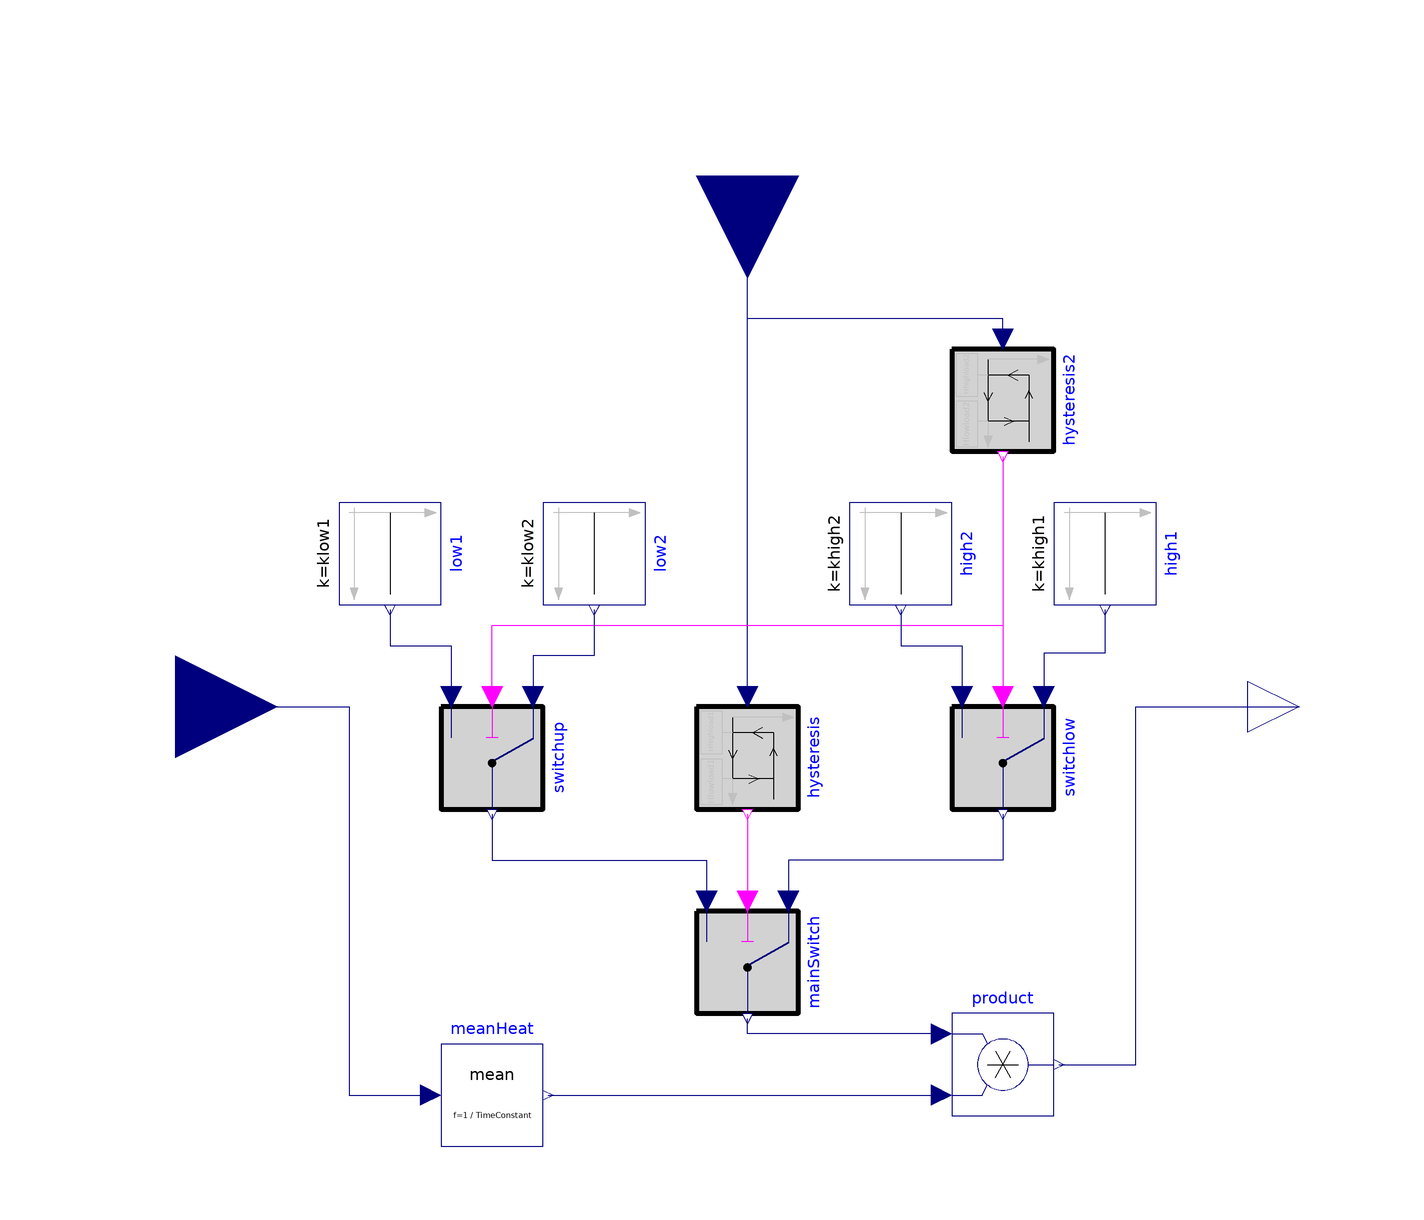

The Modelica model whose source follows is shown above as a component diagram (icons at their Placement, wires along their Line points).

model MeanBoilerHeatTwoLayer
  "Control keeps boiler heat flow constant over defined time period"

  parameter Modelica.SIunits.Time TimeConstant
    "time over which the boiler heat flow keeps constant";
  parameter Modelica.SIunits.Height Hhighload1
    "highest store load (lowest value of boarder height)"      annotation (Dialog(group="Store"));
  parameter Real khigh1=1.3 "gain to fill store, high"    annotation (Dialog(group="Store"));
  parameter Modelica.SIunits.Height Hhighload2
    "high store load (low value of boarder height)"                                          annotation (Dialog(group="Store"));
  parameter Real khigh2=1.2 "gain to fill store, low"    annotation (Dialog(group="Store"));
  parameter Modelica.SIunits.Height Hlowload2
    "low store load (high value of boarder height)"                                        annotation (Dialog(group="Store"));
  parameter Real klow2=1.1 "gain to unfill store, high"    annotation (Dialog(group="Store"));
  parameter Modelica.SIunits.Height Hlowload1
    "lowest store load (highest value of boarder height)"                                         annotation (Dialog(group="Store"));
  parameter Real klow1=1 "gain to unfill store, low"    annotation (Dialog(group="Store"));
  parameter Boolean preYstart= false
    "startvalue for hysteresis (if store temp is going to reach Tlow before Thigh then choose true)"
    annotation (Dialog(group="Initialization"));

  Modelica.SIunits.Height Hstore "actual boarderheight of the store";
  Modelica.SIunits.HeatFlowRate BoilerHeatFlow
    "boiler heat flow that is constant over TimeConstant";
  Real k
    "factor, which is multiplied with average used heat flwo to define boiler heat flow";

  Modelica.Blocks.Math.Mean meanHeat(
    f=1/TimeConstant,
    yGreaterOrEqualZero=true,
    x0=0)
    annotation (Placement(transformation(extent={{-60,-86},{-40,-66}})));
  Modelica.Blocks.Interfaces.RealInput u "consumer heat flow"
    annotation (Placement(transformation(extent={{-132,-20},{-92,20}})));
  Modelica.Blocks.Interfaces.RealOutput y "boiler heat flow"
    annotation (Placement(transformation(extent={{98,-10},{118,10}})));
  Modelica.Blocks.Interfaces.RealInput u1 "store boarderheight"
                                                              annotation (
      Placement(transformation(
        extent={{-20,-20},{20,20}},
        rotation=270,
        origin={0,104})));

  Modelica.Blocks.Logical.Hysteresis hysteresis(
    pre_y_start=preYstart,
    uLow=Hhighload1,
    uHigh=Hlowload1)       annotation (Placement(transformation(
        extent={{-10,-10},{10,10}},
        rotation=270,
        origin={0,-10})));
  Modelica.Blocks.Math.Product product
    annotation (Placement(transformation(extent={{40,-80},{60,-60}})));
  Modelica.Blocks.Logical.Hysteresis hysteresis2(
    pre_y_start=false,
    uLow=Hhighload2,
    uHigh=Hlowload2)       annotation (Placement(transformation(
        extent={{-10,-10},{10,10}},
        rotation=270,
        origin={50,60})));
  Modelica.Blocks.Logical.Switch mainSwitch annotation (Placement(
        transformation(
        extent={{-10,-10},{10,10}},
        rotation=270,
        origin={0,-50})));
  Modelica.Blocks.Logical.Switch switchlow annotation (Placement(transformation(
        extent={{-10,-10},{10,10}},
        rotation=270,
        origin={50,-10})));
  Modelica.Blocks.Logical.Switch switchup annotation (Placement(transformation(
        extent={{-10,-10},{10,10}},
        rotation=270,
        origin={-50,-10})));
  Modelica.Blocks.Sources.Constant high1(k=khigh1)
    annotation (Placement(transformation(extent={{-10,-10},{10,10}},
        rotation=270,
        origin={70,30})));
  Modelica.Blocks.Sources.Constant high2(k=khigh2) annotation (Placement(
        transformation(
        extent={{-10,-10},{10,10}},
        rotation=270,
        origin={30,30})));
  Modelica.Blocks.Sources.Constant low2(k=klow2) annotation (Placement(
        transformation(
        extent={{-10,-10},{10,10}},
        rotation=270,
        origin={-30,30})));
  Modelica.Blocks.Sources.Constant low1(k=klow1) annotation (Placement(
        transformation(
        extent={{-10,-10},{10,10}},
        rotation=270,
        origin={-70,30})));
equation
  u1 = Hstore;
  BoilerHeatFlow = y;
  k=product.u1;

  connect(u, meanHeat.u) annotation (Line(points={{-112,0},{-78,0},{-78,-76},{-62,
          -76}},color={0,0,127}));
  connect(hysteresis.u, u1)
    annotation (Line(points={{2.22045e-015,2},{2.22045e-015,92},{0,92},{0,104}},
                                              color={0,0,127}));
  connect(product.y, y)
    annotation (Line(points={{61,-70},{76,-70},{76,0},{108,0}},
                                              color={0,0,127}));
  connect(switchup.y, mainSwitch.u3) annotation (Line(points={{-50,-21},{-50,-30},
          {-8,-30},{-8,-38}}, color={0,0,127}));
  connect(switchlow.y, mainSwitch.u1) annotation (Line(points={{50,-21},{50,-30},
          {8,-30},{8,-38}}, color={0,0,127}));
  connect(product.u1, mainSwitch.y) annotation (Line(points={{38,-64},{38,-64},{
          0,-64},{0,-61}}, color={0,0,127}));
  connect(meanHeat.y, product.u2) annotation (Line(points={{-39,-76},{-39,-76},{
          38,-76}},                 color={0,0,127}));
  connect(hysteresis.y, mainSwitch.u2)
    annotation (Line(points={{0,-21},{0,-21},{0,-38}}, color={255,0,255}));
  connect(hysteresis2.y, switchlow.u2)
    annotation (Line(points={{50,49},{50,49},{50,2}},   color={255,0,255}));
  connect(switchup.u2, switchlow.u2) annotation (Line(points={{-50,2},{-50,10},{
          -50,10},{-50,16},{50,16},{50,2}},
                          color={255,0,255}));
  connect(hysteresis2.u, u1) annotation (Line(points={{50,72},{50,76},{0,76},{0,
          92},{0,104}}, color={0,0,127}));
  connect(high1.y, switchlow.u1) annotation (Line(points={{70,19},{70,10.5},{58,
          10.5},{58,2}}, color={0,0,127}));
  connect(low1.y, switchup.u3) annotation (Line(points={{-70,19},{-70,12},{-58,
          12},{-58,2}}, color={0,0,127}));
  connect(low2.y, switchup.u1) annotation (Line(points={{-30,19},{-30,10},{-42,
          10},{-42,2}}, color={0,0,127}));
  connect(high2.y, switchlow.u3) annotation (Line(points={{30,19},{30,12},{42,
          12},{42,2}}, color={0,0,127}));
  annotation (Icon(coordinateSystem(preserveAspectRatio=false), graphics={
        Rectangle(
          extent={{-100,-100},{100,100}},
          lineColor={0,0,127},
          fillColor={255,255,255},
          fillPattern=FillPattern.Solid),
        Line(
          visible=true,
          points={{-80,78},{-80,-90}},
          color={192,192,192}),
        Polygon(
          visible=true,
          lineColor={192,192,192},
          fillColor={192,192,192},
          fillPattern=FillPattern.Solid,
          points={{-80,90},{-88,68},{-72,68},{-80,90}}),
        Line(
          visible=true,
          points={{-90,-80},{82,-80}},
          color={192,192,192}),
        Polygon(
          visible=true,
          lineColor={192,192,192},
          fillColor={192,192,192},
          fillPattern=FillPattern.Solid,
          points={{90,-80},{68,-72},{68,-88},{90,-80}}),
        Text(
          lineColor={192,192,192},
          extent={{-52,8},{48,48}},
          textString="control"),
        Text(
          lineColor={192,192,192},
          extent={{-52,42},{48,82}},
          textString="boiler"),
        Line(points={{-80,-80},{-58,-40},{-36,-26},{-10,-22},{14,-32},{44,-30},
              {56,-24},{68,-30}},color={0,0,255}),
        Line(points={{-80,-80},{-66,-80},{-66,-62},{-54,-62},{-54,-48},{-42,-48},
              {-42,-36},{-28,-36},{-28,-30},{-14,-30},{-14,-24},{-2,-24},{-2,-30},
              {8,-30},{8,-38},{18,-38},{18,-34},{30,-34},{30,-32},{40,-32},{40,
              -28},{48,-28},{48,-22},{58,-22},{58,-18},{64,-18},{64,-24},{72,-24}},
            color={255,0,0}),
        Text(
          extent={{-92,-102},{88,-140}},
          lineColor={28,108,200},
          textString="%name")}), Diagram(coordinateSystem(preserveAspectRatio=
            false)),
    Documentation(info="<html>
<p>This control object calculates the average consumer heat flow of a defined time (parameter TimeConstant).</p>
<p>Dependent to the boarder height a gain is used to multiply with the average consumer heat flow. This calcluated heat flow is the output which defines the boiler heat flow. </p>
<p>Gain is chosen as follows: </p>
<p>If the stored heat (boarder height) is between the two boarders Hhighload2 and Hlowload2 then the gain khigh1 is used. This gain should be chosen so that the store gets loaded. If the boarder height reaches Hhighload2, the gain decreases to khigh2. If the boarder height reaches Hhighload1, gain further decreases (klow1). Klow1 should be chosen so that the storage unloads. If the boarder height reaches Hlowload2, gain is raised to klow2. If the temperature reaches Hlowloa1 then gain is raised to khigh1 again. </p>
<p>Maximal boarder height means that the store is completely unloaded. Minimal boarder height means that the store is completeley loaded.</p>
<p><br>The following diagramm shows the description. The upper picture shows the boarder height and the limits. The lower picture shows the gain. </p>
<p><br><img src=\"modelica://DistrictHeating/Resources/Images/Gain2.png\"/></p>
<p><br><span style=\"font-family: MS Shell Dlg 2;\">The gain factors should be chosen: khigh1&GT;khigh2&GT;klow2&GT;klow1.</span></p>
<p><span style=\"font-family: MS Shell Dlg 2;\">Height values are: Hhighload1&LT;Hhighload2&LT;Hlowload2&LT;Hlowload1,</span></p>
<p><br><span style=\"font-family: MS Shell Dlg 2;\">To avoid oscillation, two hysteresis object are used to define gain k. </span></p>
<p><span style=\"font-family: MS Shell Dlg 2;\">If gain k keeps constant over TimeConstant, the resulting boiler heat flow also keeps constant over the whole TimeConstant. If gain k changes during TimeConstant, also the resulting boiler heat flow changes. </span></p>
</html>"));
end MeanBoilerHeatTwoLayer;